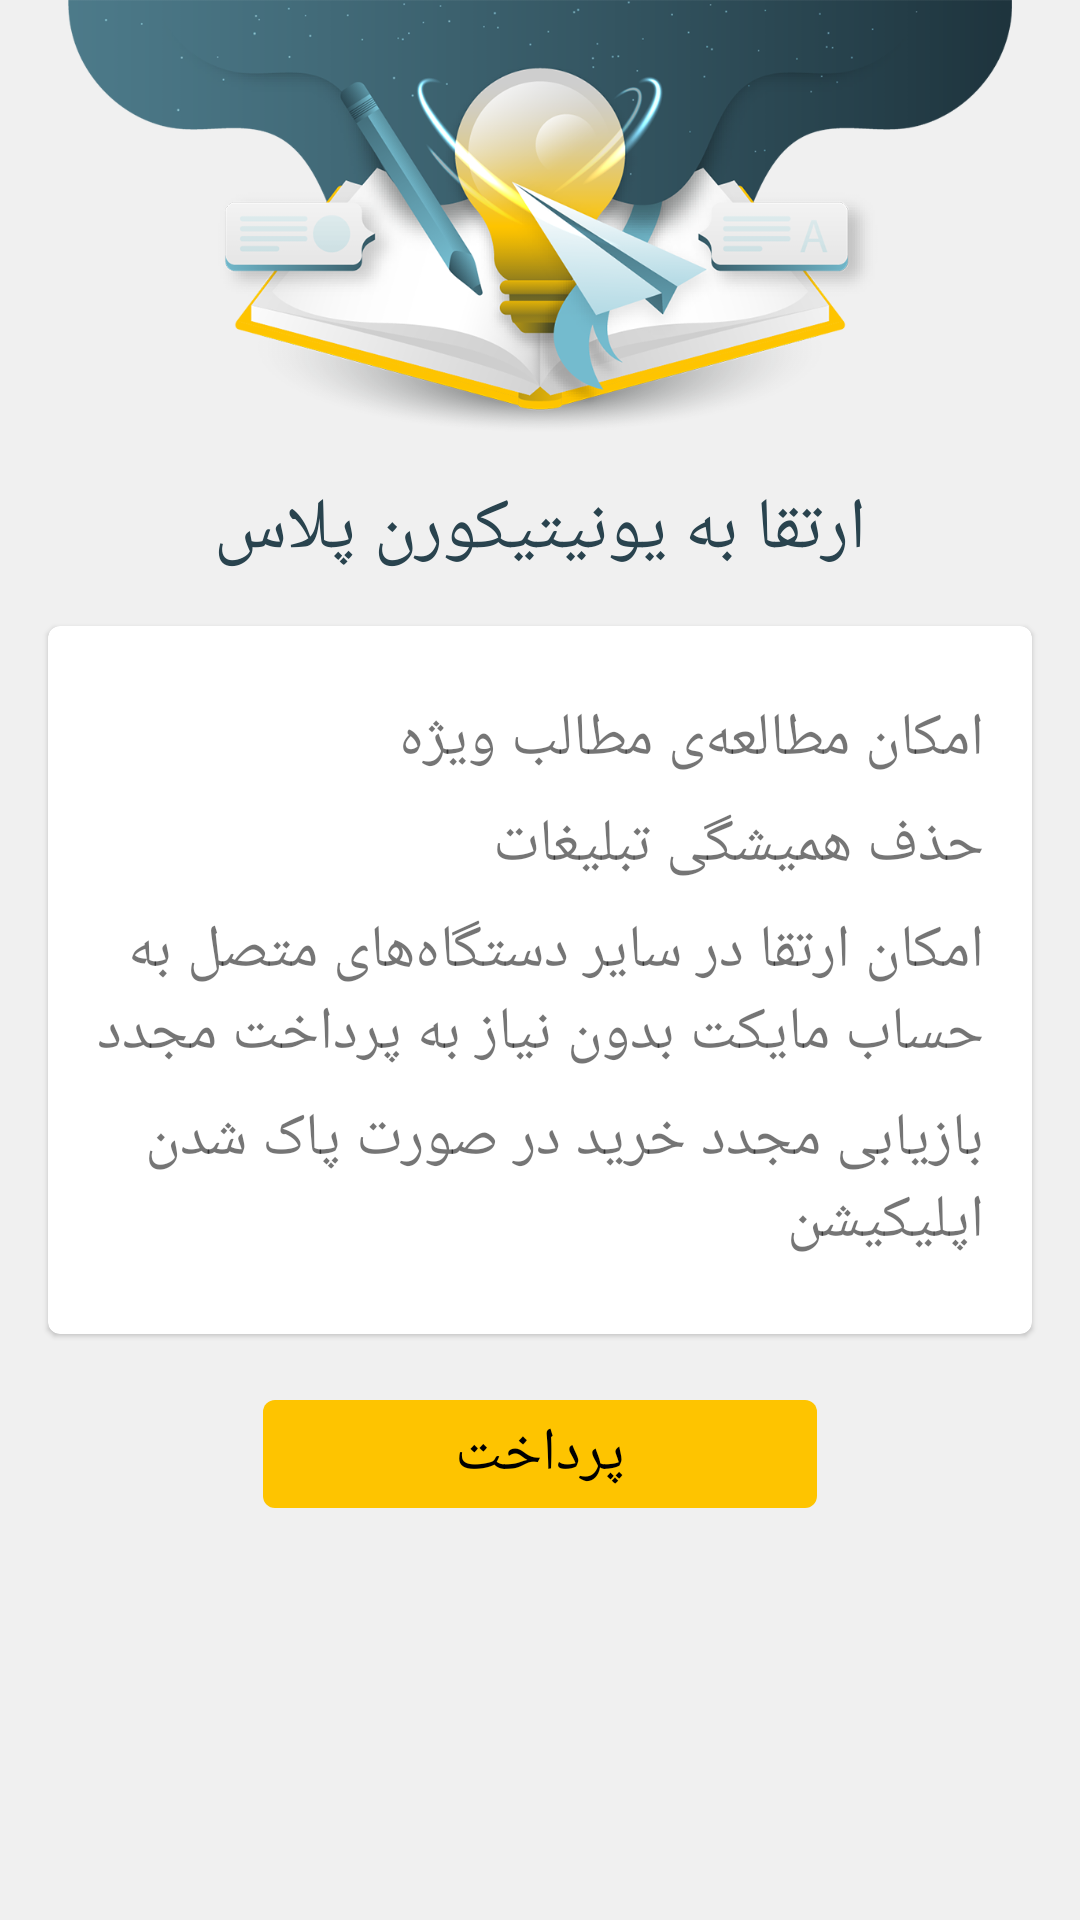

Android layout source for this screen:
<!-- AndroidManifest.xml: application theme AppTheme -->
<!-- res/layout/activity_upgrade.xml -->
<?xml version="1.0" encoding="utf-8"?>
<androidx.coordinatorlayout.widget.CoordinatorLayout xmlns:android="http://schemas.android.com/apk/res/android"
    android:id="@+id/upgrade_layout_container"
    xmlns:tools="http://schemas.android.com/tools"
    android:layout_width="match_parent"
    android:layout_height="match_parent"
    xmlns:app="http://schemas.android.com/apk/res-auto"
    tools:context=".activities.UpgradeActivity">

    <ScrollView
        android:paddingBottom="16dp"
        android:clipToPadding="false"
        android:layout_width="match_parent"
        android:layout_height="wrap_content">

        <LinearLayout
            android:layout_width="match_parent"
            android:layout_height="wrap_content"
            android:orientation="vertical">

            <ImageView
                android:id="@+id/upgrade_header_image"
                android:layout_width="match_parent"
                android:layout_height="144dp"
                android:adjustViewBounds="true"
                android:scaleType="centerInside"
                android:src="@drawable/upgrade_activity_header" />

            <TextView
                android:id="@+id/upgrade_title"
                android:paddingTop="16dp"
                android:layout_width="wrap_content"
                android:layout_height="wrap_content"
                android:text="@string/main_menu_upgrade"
                android:textSize="24sp"
                android:layout_gravity="center"
                android:textColor="@color/colorPrimary" />

            <com.google.android.material.card.MaterialCardView
                android:id="@+id/upgrade_material_card"
                android:layout_width="match_parent"
                android:layout_height="wrap_content"
                android:layout_margin="16dp">

                <LinearLayout
                    android:layout_width="match_parent"
                    android:layout_height="wrap_content"
                    android:padding="16dp"
                    android:orientation="vertical">

                    <TextView
                        android:id="@+id/upgrade_advantage_row_1"
                        android:text="@string/upgrade_advantage_1"
                        app:drawableRightCompat="@drawable/ic_check_mark"
                        android:layout_width="match_parent"
                        android:layout_height="wrap_content"
                        android:paddingBottom="8dp"
                        android:paddingTop="8dp"
                        android:drawablePadding="16dp"
                        android:textSize="20sp"
                        android:drawableTint="@color/colorPrimary" />

                    <TextView
                        android:id="@+id/upgrade_advantage_row_2"
                        android:text="@string/upgrade_advantage_2"
                        app:drawableRightCompat="@drawable/ic_check_mark"
                        android:layout_width="match_parent"
                        android:layout_height="wrap_content"
                        android:paddingBottom="8dp"
                        android:drawablePadding="16dp"
                        android:textSize="20sp"
                        android:drawableTint="@color/colorPrimary" />

                    <TextView
                        android:id="@+id/upgrade_advantage_row_3"
                        android:text="@string/upgrade_advantage_3"
                        app:drawableRightCompat="@drawable/ic_check_mark"
                        android:layout_width="match_parent"
                        android:layout_height="wrap_content"
                        android:paddingBottom="8dp"
                        android:drawablePadding="16dp"
                        android:textSize="20sp"
                        android:drawableTint="@color/colorPrimary" />

                    <TextView
                        android:id="@+id/upgrade_advantage_row_4"
                        android:text="@string/upgrade_advantage_4"
                        app:drawableRightCompat="@drawable/ic_check_mark"
                        android:layout_width="match_parent"
                        android:layout_height="wrap_content"
                        android:paddingBottom="8dp"
                        android:drawablePadding="16dp"
                        android:textSize="20sp"
                        android:drawableTint="@color/colorPrimary" />

                </LinearLayout>

            </com.google.android.material.card.MaterialCardView>

            <com.google.android.material.button.MaterialButton
                android:id="@+id/activity_upgrade_button"
                style="@style/Widget.MaterialComponents.Button.UnelevatedButton"
                android:layout_width="wrap_content"
                android:layout_height="wrap_content"
                android:clickable="true"
                android:layout_gravity="center_horizontal"
                android:paddingStart="64dp"
                android:paddingEnd="64dp"
                android:textColor="@android:color/black"
                app:backgroundTint="@color/colorAccent"
                app:rippleColor="@color/white"
                android:textSize="20sp"
                android:text="@string/upgrade_button_text" />

        </LinearLayout>


    </ScrollView>

</androidx.coordinatorlayout.widget.CoordinatorLayout>
<!-- resources referenced by this layout -->
<resources>
  <color name="colorAccent">#fec400</color>
  <color name="colorPrimary">#29434e</color>
  <!-- drawable upgrade_activity_header: png bitmap (drawable, 212656 bytes) -->
  <string name="main_menu_upgrade">ارتقا به یونیتیکورن پلاس</string>
  <string name="upgrade_advantage_1">امکان مطالعه‌ی مطالب ویژه</string>
  <string name="upgrade_advantage_2">حذف همیشگی تبلیغات</string>
  <string name="upgrade_advantage_3">امکان ارتقا در سایر دستگاه‌های متصل به حساب مایکت بدون نیاز به پرداخت مجدد</string>
  <string name="upgrade_advantage_4">بازیابی مجدد خرید در صورت پاک شدن اپلیکیشن</string>
  <string name="upgrade_button_text">پرداخت</string>
  <style name="AppTheme" parent="Theme.MaterialComponents.Light.NoActionBar.Bridge">
          
          <item name="colorPrimary">@color/colorPrimary</item>
          <item name="colorPrimaryDark">@color/colorPrimaryDark</item>
          <item name="colorAccent">@color/colorAccent</item>
          <item name="android:windowBackground">@color/applicationColor</item>
          <item name="android:navigationBarColor">@android:color/black</item>
      </style>
  <color name="colorPrimaryDark">#1c313a</color>
  <color name="applicationColor">#f0f0f0</color>
  <!-- not gathered from this repository: default colours our renderer supplied (Android Studio template values) -->
  <color name="white">#FFFFFFFF</color>
</resources>
